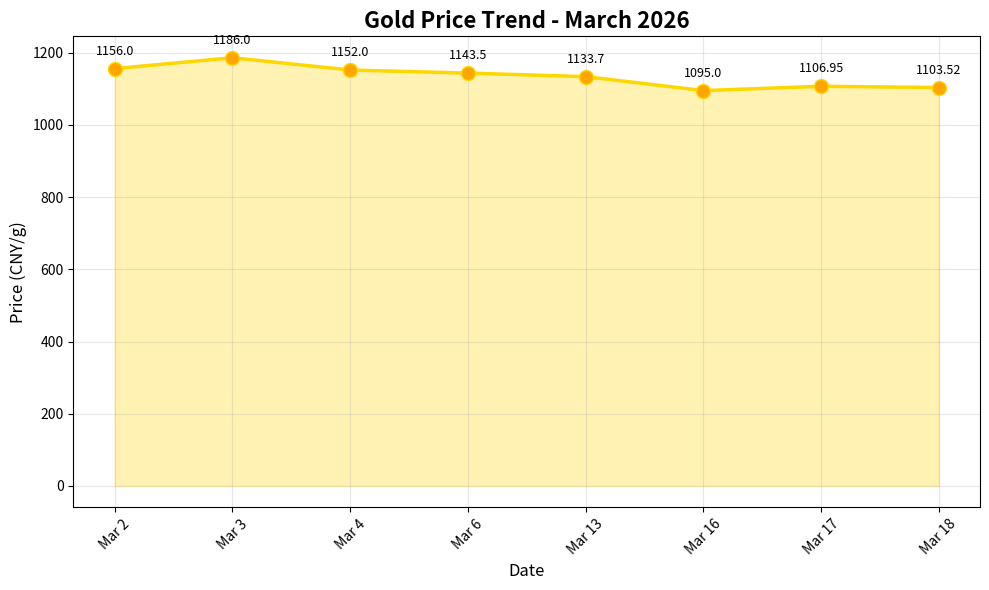

Source code (Python): (Note: this script raises an exception after producing the figure.)
import matplotlib.pyplot as plt
import matplotlib
matplotlib.use('Agg')

# 2026年3月黄金价格数据 (元/克)
dates = ['Mar 2', 'Mar 3', 'Mar 4', 'Mar 6', 'Mar 13', 'Mar 16', 'Mar 17', 'Mar 18']
prices = [1156.00, 1186.00, 1152.00, 1143.50, 1133.70, 1095.00, 1106.95, 1103.52]

plt.figure(figsize=(10, 6))
plt.plot(dates, prices, marker='o', linewidth=2.5, markersize=10, color='#FFD700', markerfacecolor='#FFA500')
plt.fill_between(dates, prices, alpha=0.3, color='#FFD700')
plt.title('Gold Price Trend - March 2026', fontsize=16, fontweight='bold')
plt.xlabel('Date', fontsize=12)
plt.ylabel('Price (CNY/g)', fontsize=12)
plt.grid(True, alpha=0.3)
plt.xticks(rotation=45)

# 添加数据标签
for i, price in enumerate(prices):
    plt.annotate(f'{price}', (dates[i], prices[i]), textcoords="offset points", xytext=(0,10), ha='center', fontsize=9)

plt.tight_layout()
plt.savefig('/Users/shangguan/Desktop/gold_price_march_2026.png', dpi=150, facecolor='white')
print("Chart saved to Desktop")
